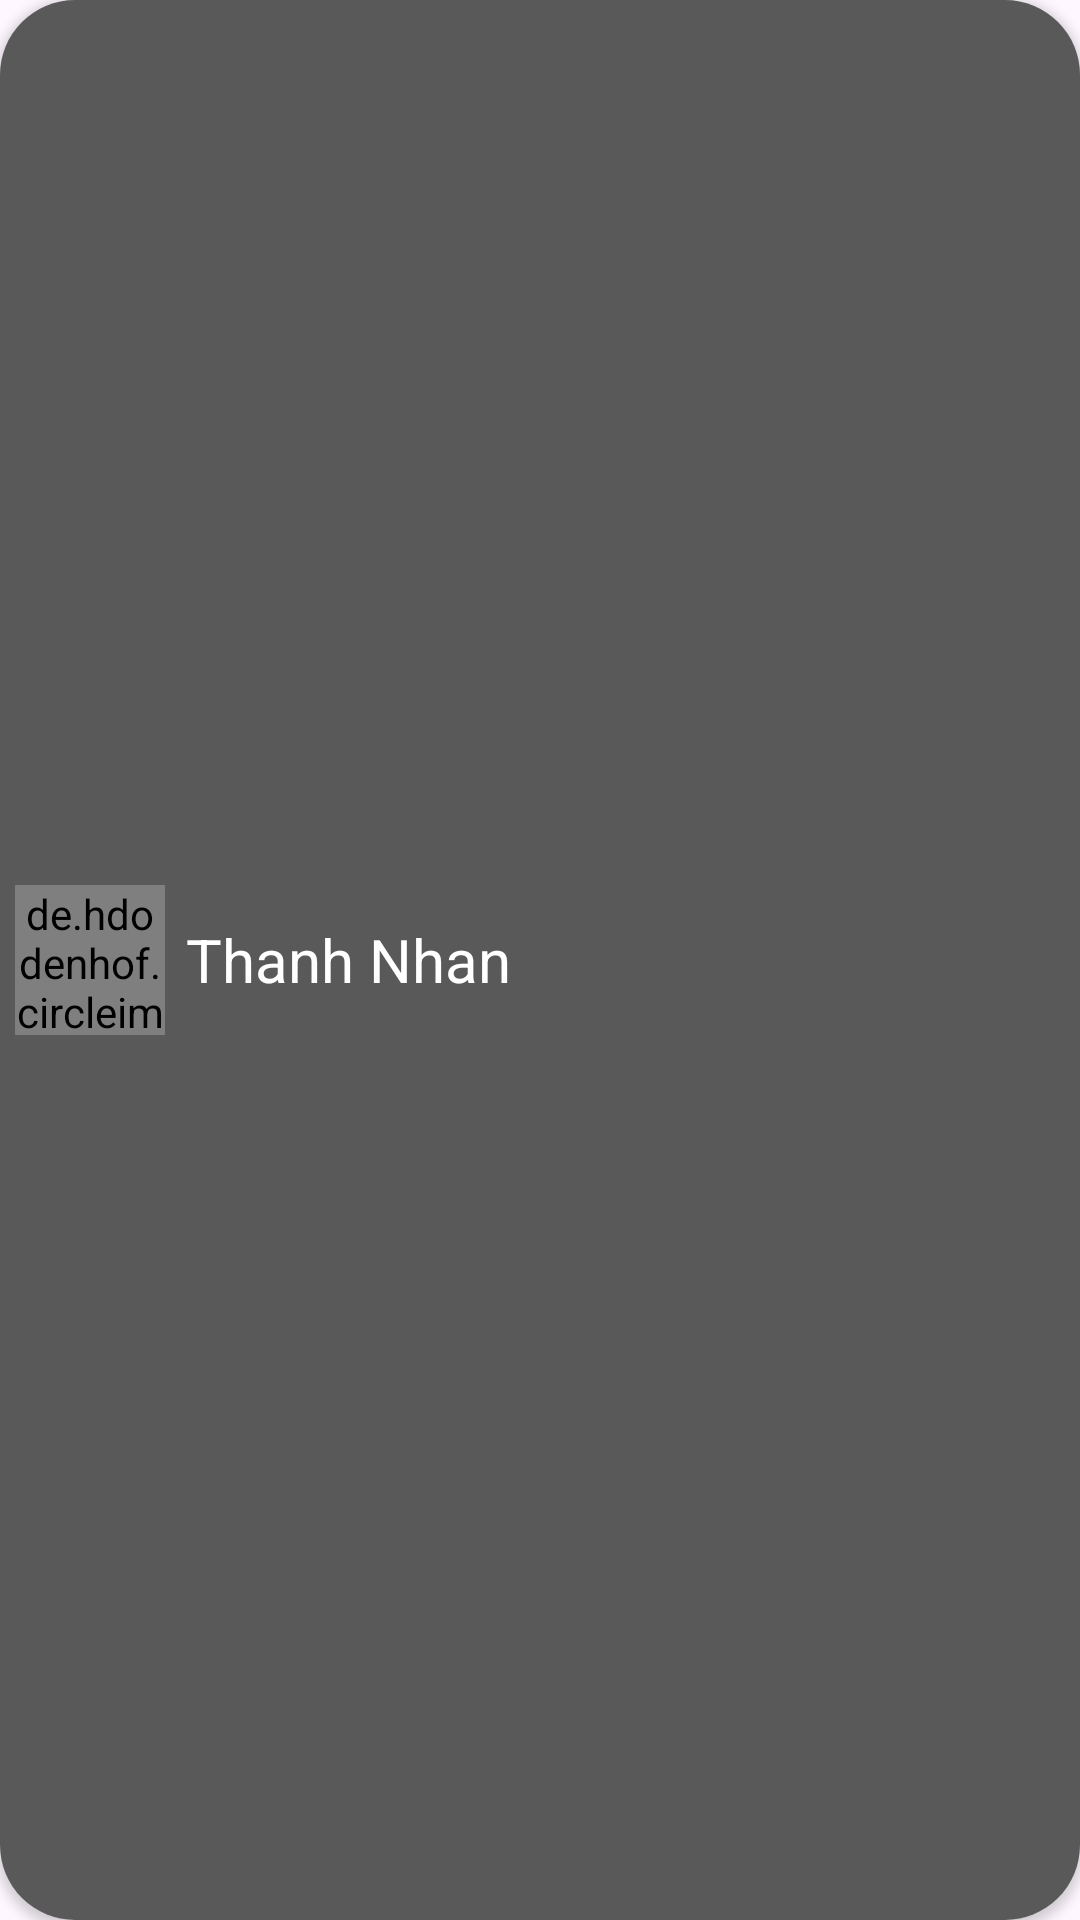

Android layout source for this screen:
<!-- AndroidManifest.xml: application theme Theme.LocketClone -->
<!-- res/layout/all_friends_item.xml -->
<?xml version="1.0" encoding="utf-8"?>
<androidx.cardview.widget.CardView xmlns:android="http://schemas.android.com/apk/res/android"
    android:layout_width="200dp"
    android:layout_height="60dp"
    app:cardCornerRadius="25dp"
    xmlns:app="http://schemas.android.com/apk/res-auto">

    <LinearLayout
        android:layout_width="match_parent"
        android:layout_height="match_parent"
        android:background="@color/gray"
        android:gravity="center_vertical"
        android:orientation="horizontal">

        <de.hdodenhof.circleimageview.CircleImageView
            android:id="@+id/img_user_avatar"
            android:layout_width="50dp"
            android:layout_height="50dp"
            android:layout_gravity="center"
            android:layout_marginStart="5dp"
            android:src="@drawable/welcome_img_image"
            app:civ_border_color="@color/yellow"
            app:civ_border_width="1dp" />

        <TextView
            android:id="@+id/txt_user_name"
            android:layout_width="wrap_content"
            android:layout_height="wrap_content"
            android:layout_marginStart="7dp"
            android:text="Thanh Nhan"
            android:textColor="@color/white"
            android:textSize="20sp" />
    </LinearLayout>

</androidx.cardview.widget.CardView>
<!-- resources referenced by this layout -->
<resources>
  <color name="gray">#595959</color>
  <color name="white">#FFFFFFFF</color>
  <color name="yellow">#E3A400</color>
  <!-- drawable welcome_img_image: jpg bitmap (drawable, 72273 bytes) -->
  <style name="Theme.LocketClone" parent="Base.Theme.LocketClone" />
      //Tao bo goc transparent va dieu chinh kich thuoc thong bao
  <style name="Base.Theme.LocketClone" parent="Theme.Material3.DayNight.NoActionBar">
          
          <item name="colorPrimaryVariant">@color/black</item>
          
          <item name="android:statusBarColor">@android:color/black</item>
      </style>
  <color name="black">#111111</color>
</resources>
